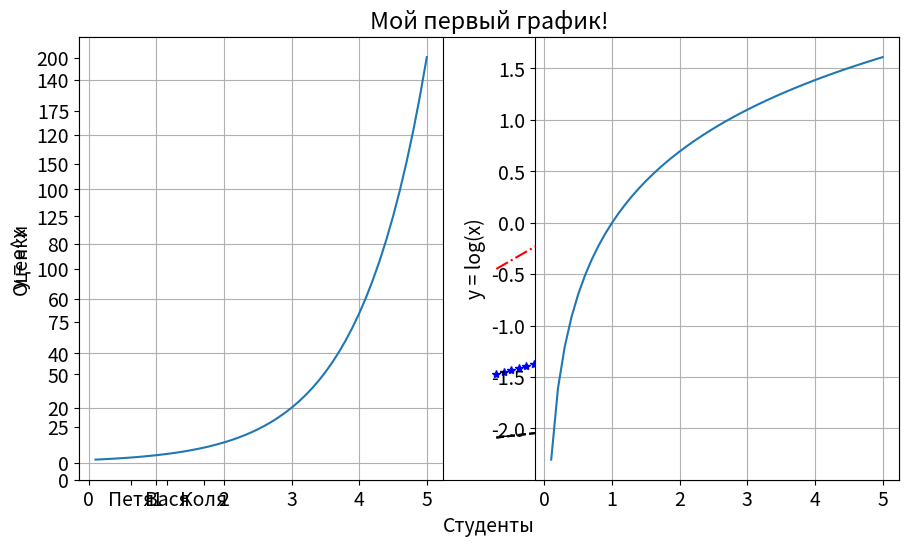
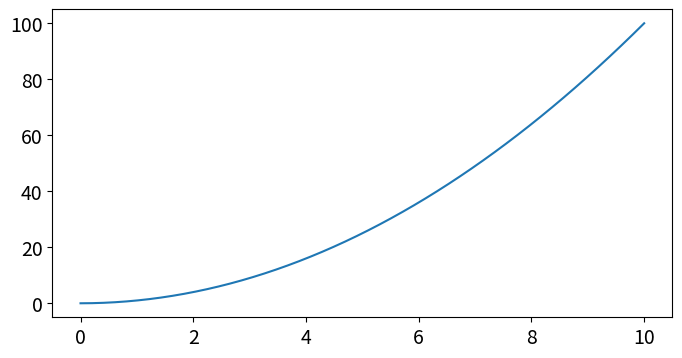
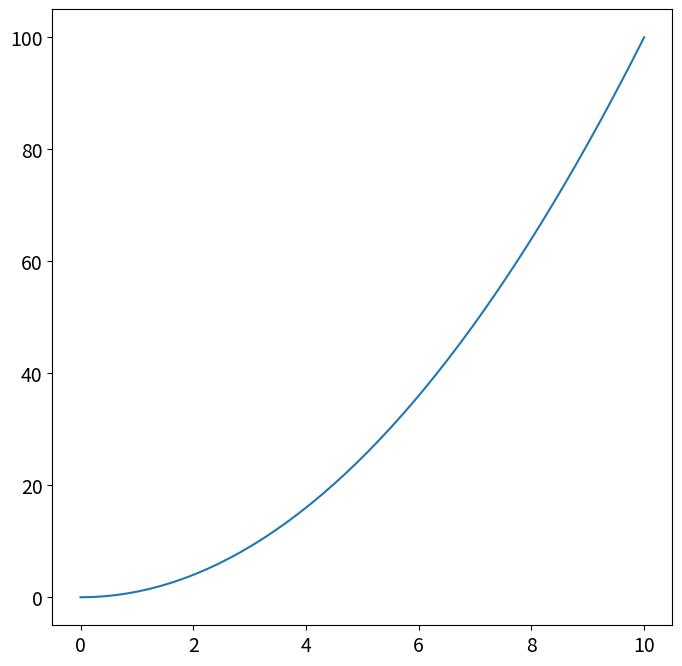
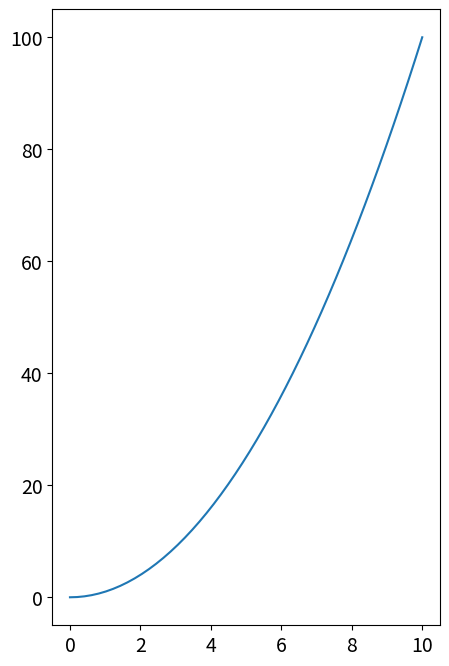
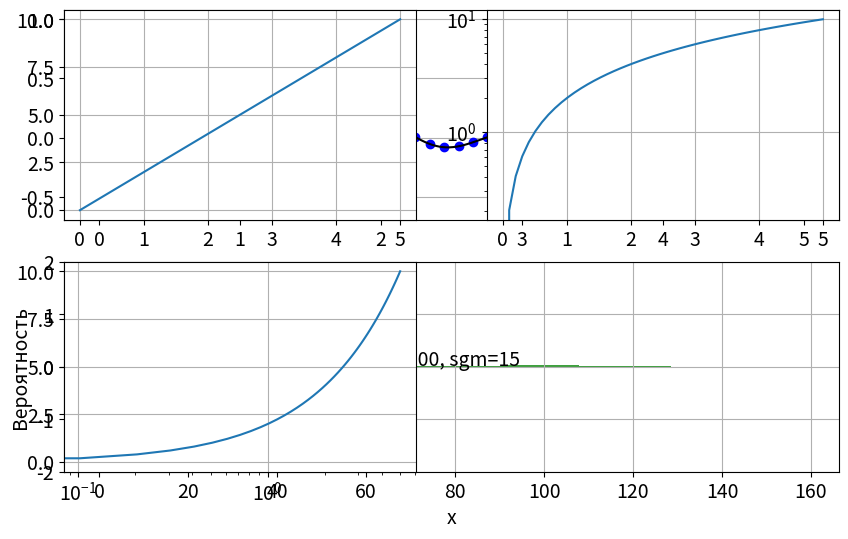

Reproduce these figures in Python, in order.
import matplotlib as mpl
import numpy as np

# Если используется темная тема - лучше текст сделать белым
TEXT_COLOR = 'black'

# Размер отображаемой фигуры в дюймах
mpl.rcParams['figure.figsize'] = (10, 6)
# Цвет всего текста
mpl.rcParams['text.color'] = 'black'
# Размер шрифта
mpl.rcParams['font.size'] = 14
# Цвет текста подписи осей
mpl.rcParams['axes.labelcolor'] = TEXT_COLOR
# Цвет текста меток по оси X
mpl.rcParams['xtick.color'] = TEXT_COLOR
# Цвет текста меток по оси Y
mpl.rcParams['ytick.color'] = TEXT_COLOR

from matplotlib import pyplot as plt
# Или равнозначный импорт
#   import matplotlib.pyplot as plt

# Создадим данные для отображения (50 точек)
x = np.linspace(10, 20, 50)
y = x*2

# Отображение точек в виде линии
plt.plot(x, y, 'k--')
# Добавим подписи для осей
plt.xlabel('X значения')
plt.ylabel('Y значения')
# Подпись графика
plt.title('Мой первый график!', color=TEXT_COLOR)
# Включение сетки
plt.grid(True)
# Отобразить график
plt.show()

x = np.linspace(10, 20, 50)

plt.plot(x, x*2, 'k--', label='y=x*2')
plt.plot(x, x*5, 'b*', label='y=x*5')
plt.plot(x, x*10, 'r-.', label='y=x*10')
plt.xlabel('X значения')
plt.ylabel('Y значения')
plt.grid(True)
# Отображение легенды
plt.legend()
plt.show()

# TODO

x = np.array([1, 2, 5, 8, 6, 10])
y = np.array([2, 3, 4, 1, 6, 3])

# TODO

data = {'x': np.linspace(0, 5, 50)}
data['x^2'] = data['x']**2
data['x^3'] = data['x']**3

plt.plot('x', 'x^2', 'b-', data=data, label='x^2')
plt.plot('x', 'x^3', 'r--', data=data, label='x^3')
plt.grid(True)
plt.legend()
plt.show()

names = ['Петя', 'Вася', 'Коля']
rates = [4.6, 3.5, 2.9]

plt.bar(names, rates)
plt.xlabel('Студенты')
plt.ylabel('Оценки')
plt.grid()
plt.show()

x = np.linspace(.1, 5, 50)

# Создание и переход на зону отображения 1
plt.subplot(121)
plt.plot(x, np.exp(x))
plt.ylabel('y = e^x')
plt.grid(True)

# Создание и переход на зону отображения 2
plt.subplot(122)
plt.plot(x, np.log(x))
plt.ylabel('y = log(x)')
plt.grid(True)

# Коррекция размещения графиков
plt.tight_layout()

x = np.linspace(0, 10, 50)
x.shape
# TODO - в цикле нарисовать графики прямых с разными углами наклона

x = np.linspace(0, 10, 50)

# Размер также задается в дюймах
plt.figure(figsize=(8, 4))
plt.plot(x, x**2)

plt.figure(figsize=(8, 8))
plt.plot(x, x**2)

plt.figure(figsize=(5, 8))
plt.plot(x, x**2)

# TODO

def f(t):
    return np.exp(-t) * np.cos(2*np.pi*t)

x1 = np.linspace(0, 5, 50)
x2 = np.linspace(0, 5, 200)

# Создаем массив с зонами
# (*) squeeze - при установке этого флага и nrows=1 или ncols=1 - 
#       ось будет убрана и на выходе будет 1D массив вместо 2D
# Возвращает:
#   fig - объект Figure, для подробностей обратитесь к документации
#   ax - массив объектов зон для рисования в сетке
fig, ax = plt.subplots(nrows=2, ncols=1, squeeze=False)

ax[0,0].plot(x1, f(x1), 'bo') 
ax[0,0].plot(x2, f(x2), 'k')
ax[0,0].grid(True)

ax[1,0].plot(x2, np.cos(2*np.pi*x2), 'r--')

plt.show()

# Создание данных для отображения распределения
mu, sigma = 100, 15
x = mu + sigma * np.random.randn(10000)

# Отображение гистограммы
# bins - количество колонок
# density - суммарная плотность (нормализация к единичной суммы)
# color - цвет отображения
# alpha - немного прозрачности для визуализации
n, bins, patches = plt.hist(x, bins=50, density=1, color='g', alpha=0.75)

plt.xlabel('x')
plt.ylabel('Вероятность')
# Отображение текста
# x, y - координаты расположения нижней левой точки текста
# s - текст отображения
plt.text(x=60, y=.025, s='mu=100, sgm=15')
plt.grid(True)
plt.show()

x = np.arange(0.0, 5.0, 0.01)
y = np.cos(2*np.pi*x)
plt.plot(x, y, lw=2)

# Аннотация со стрелкой
# xy - кортеж положения конца стрелки по координатам
# xytext - кортеж положения текста по координатам
# arrowprops - словарь со свойствами описания стрелки
plt.annotate(
    'Локальный макс.', 
    xy=(2, 1), 
    xytext=(3, 1.5),
    arrowprops=dict(facecolor='black', shrink=0.05),
)

# Задаем предел отображения по оси Y
plt.ylim(-2, 2)
plt.grid(True)
plt.show()

#TODO 

x = np.linspace(0, 5, 50)
y = x*2

plt.subplot(221)
plt.plot(x, y)
plt.yscale('linear')
plt.grid(True)

plt.subplot(222)
plt.plot(x, y)
plt.yscale('log')
plt.grid(True)

plt.subplot(223)
plt.plot(x, y)
plt.xscale('log')
plt.grid(True)

# TODO

x = np.array([1, 4, 5, 6, 7])
y = np.array([2, 6, 3, 6, 7])

# TODO

group1_scores = (22, 30, 33, 30, 26)
group2_scores = (25, 32, 30, 35, 29)
x_labels = ['G1', 'G2', 'G3', 'G4', 'G5']

# TODO

groups_means = (54.74, 42.35, 67.37, 58.24, 30.25)
groups_stds = (4, 3, 4, 1, 5)
x_labels = ['G1', 'G2', 'G3', 'G4', 'G5']

# TODO

n_samples = 20
x = np.random.randint(0, 10, size=n_samples)
y = np.random.randint(-10, 0, size=n_samples)
areas = np.pi * np.random.randint(5, 15, size=n_samples)**2
groups = np.random.randint(0, 3, size=n_samples)

# TODO